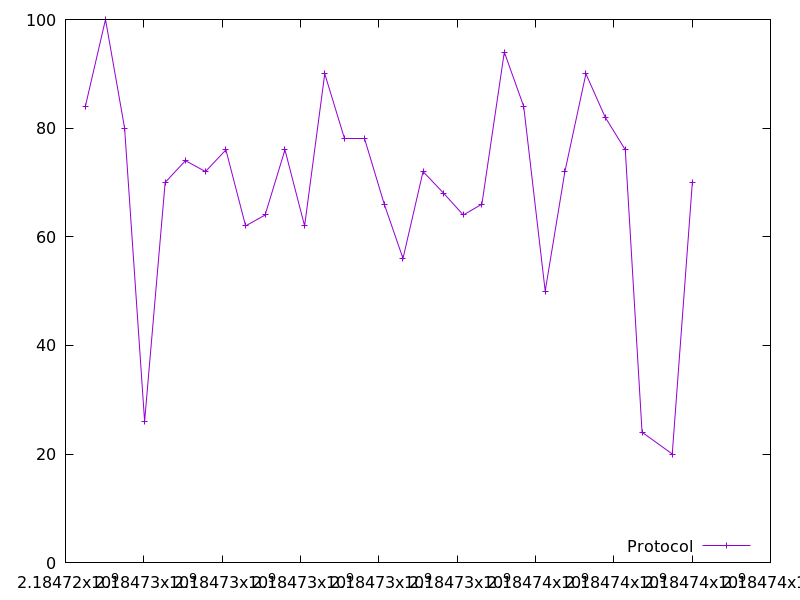

Source data for this figure (header and first rows):
2184724506.801272, 84.0
2184725021, 100.0
2184725509, 80.0
2184726020, 26.0
2184726544, 70.0
2184727062, 74.0
2184727575, 72.0
2184728096, 76.0
2184728598, 62.0
2184729097, 64.0
2184729604, 76.0
2184730105, 62.0
2184730620, 90.0
2184731127, 78.0
2184731631, 78.0
2184732139, 66.0
2184732617, 56.0
2184733130, 72.0
2184733657, 68.0
2184734158, 64.0
2184734632, 66.0
2184735204, 94.0
2184735699, 84.0
2184736248, 50.0
2184736751, 72.0
2184737288, 90.0
2184737781, 82.0
2184738294, 76.0
2184738722, 24.0
2184739493, 20.0
2184740005, 70.0
